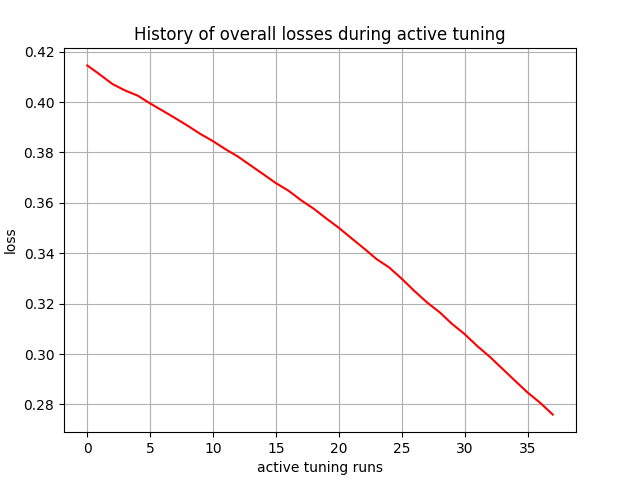

Data behind this chart, as committed beside it:
, 0
0, 0.4145
1, 0.4109
2, 0.4072
3, 0.4046
4, 0.4026
5, 0.3994
6, 0.3965
7, 0.3936
8, 0.3906
9, 0.3873
10, 0.3845
11, 0.3813
12, 0.3783
13, 0.3748
14, 0.3713
15, 0.3678
16, 0.3648
17, 0.361
18, 0.3577
19, 0.3538
20, 0.3501
21, 0.346
22, 0.3419
23, 0.3377
24, 0.3344
25, 0.3299
26, 0.325
27, 0.3205
28, 0.3166
29, 0.312
30, 0.3079
31, 0.3032
32, 0.2989
33, 0.2942
34, 0.2894
35, 0.2848
36, 0.2807
37, 0.276
